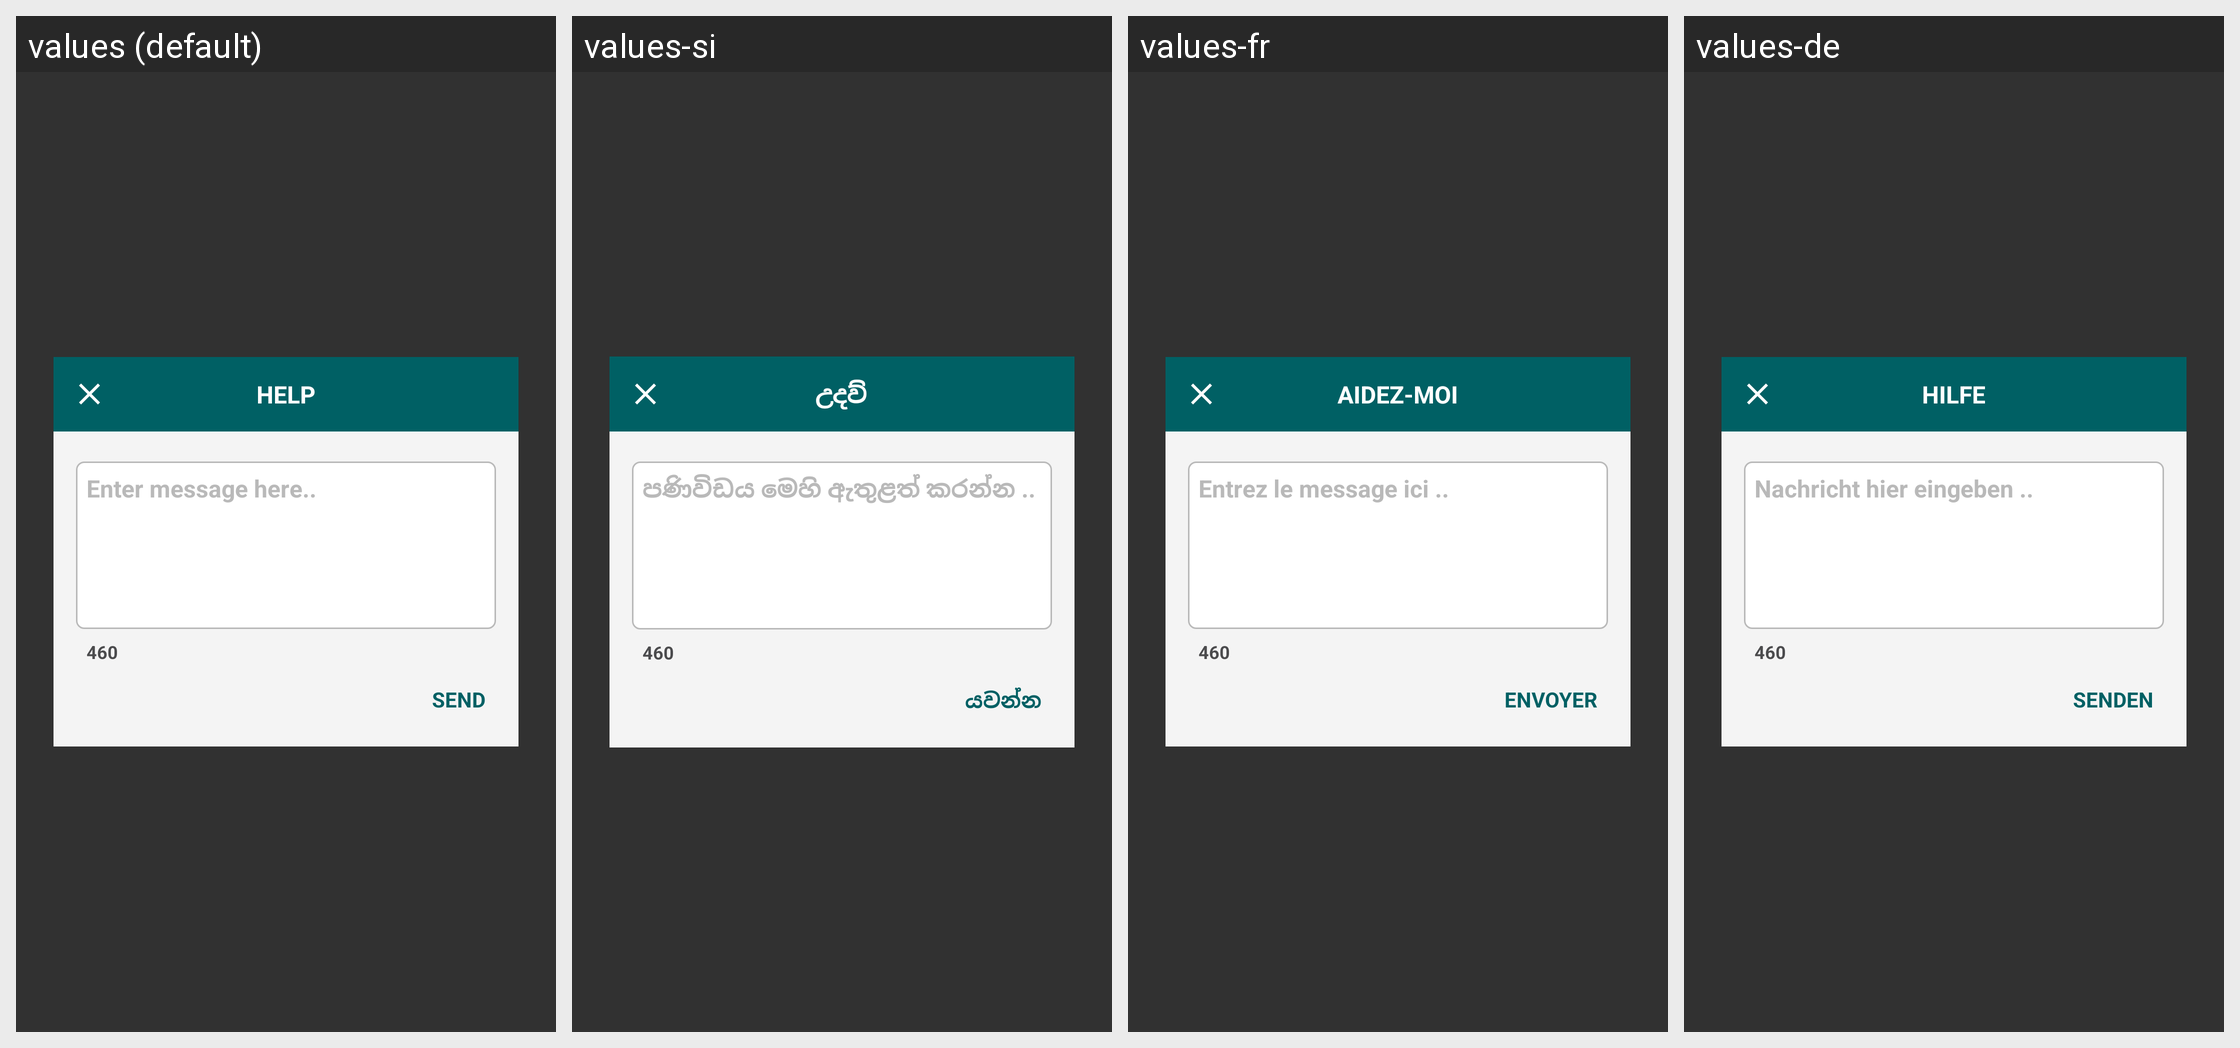

Here is an Android app screen in its default locale and in the app's own translations. Write out the translated-string differences for the strings that appear on this screen.
Android screen res/layout/popup_help_txt.xml rendered under 4 locales, left to right: values (default), values-si, values-fr, values-de. Device: Nexus 5 (rendered at 1080×1920; each locale shown at half size, 540×960, under a caption strip naming it); theme AppTheme.FullScreen.
Other locales in the repository, not shown: values-ar, values-es, values-hi, values-it, values-ms, values-th.
Strings drawn on this screen, with the default value and each locale's value (text and hints the layout hard-codes, and strings that could not be matched under every locale, appear in the picture but are not listed):

pop_response_title_help
  values: Help
  values-si: උදව්
  values-fr: Aidez-moi
  values-de: Hilfe

pop_response_hint_msg
  values: Enter message here..
  values-si: පණිවිඩය මෙහි ඇතුළත් කරන්න ..
  values-fr: Entrez le message ici ..
  values-de: Nachricht hier eingeben ..

pop_response_txt_count
  values: 460
  values-si: 460
  values-fr: 460
  values-de: 460

pop_response_btn_send
  values: Send
  values-si: යවන්න
  values-fr: Envoyer
  values-de: Senden
